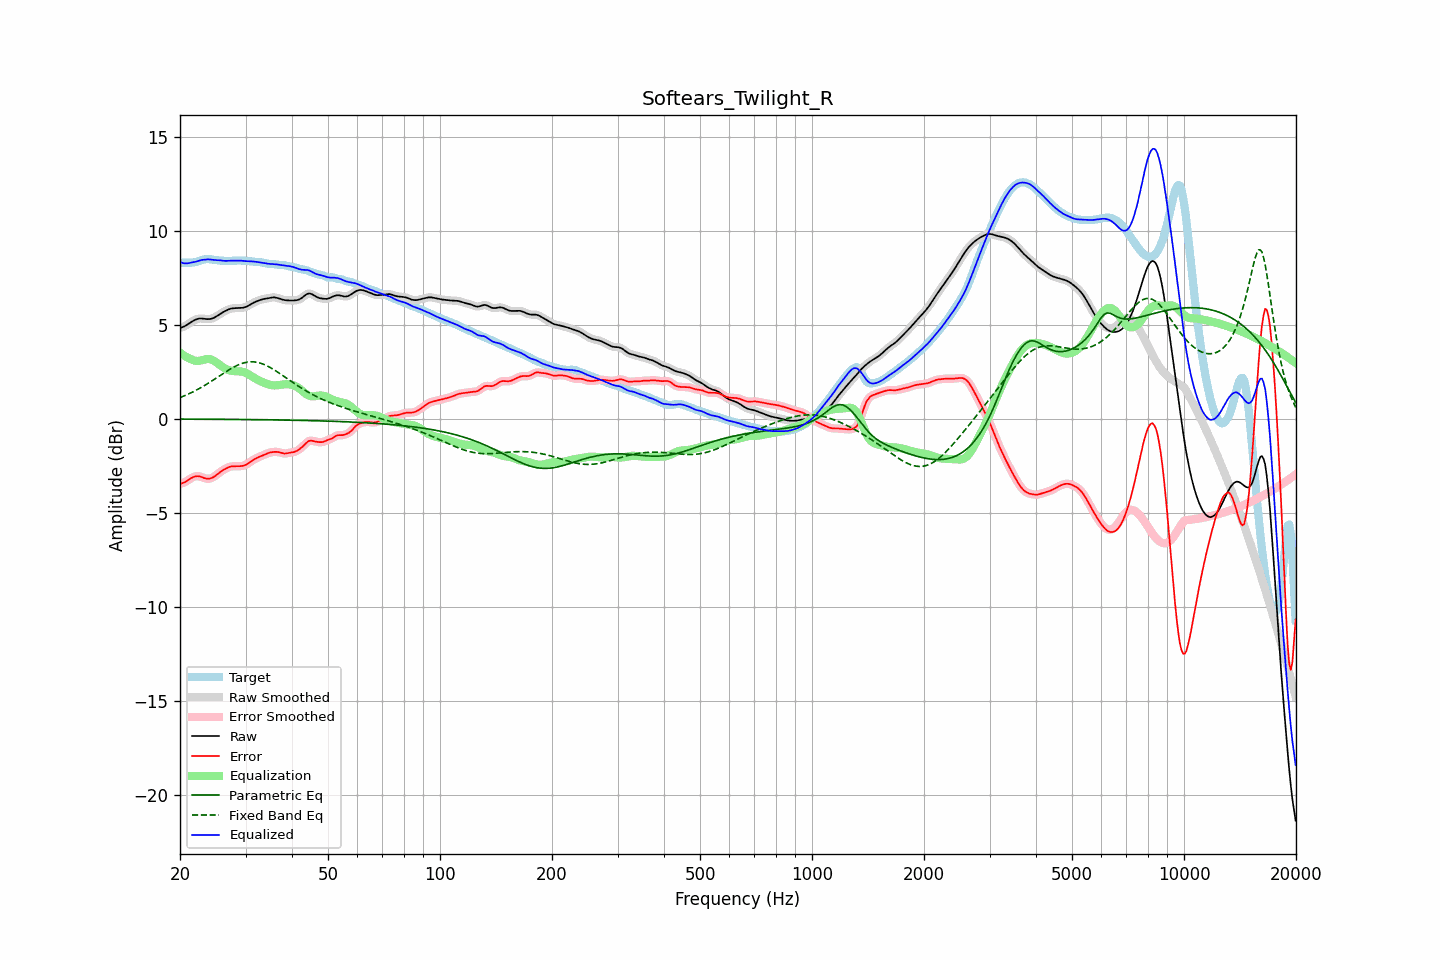

Source data for this figure (header and first rows):
frequency, raw, error, smoothed, error_smoothed, equalization, parametric_eq, fixed_band_eq, equalized_raw, equalized_smoothed, target
20.00, 4.82, -3.46, 4.82, -3.46, 3.52, -0.02, 1.12, 8.34, 8.33, 8.28
20.20, 4.85, -3.44, 4.85, -3.44, 3.45, -0.02, 1.16, 8.30, 8.30, 8.29
20.40, 4.88, -3.41, 4.88, -3.41, 3.39, -0.02, 1.19, 8.27, 8.27, 8.29
20.61, 4.92, -3.37, 4.93, -3.37, 3.33, -0.02, 1.23, 8.26, 8.26, 8.30
20.81, 4.97, -3.32, 4.97, -3.32, 3.28, -0.02, 1.27, 8.26, 8.26, 8.30
21.02, 5.03, -3.27, 5.03, -3.27, 3.24, -0.02, 1.30, 8.26, 8.27, 8.30
21.23, 5.08, -3.21, 5.08, -3.21, 3.20, -0.02, 1.34, 8.28, 8.28, 8.29
21.44, 5.14, -3.16, 5.14, -3.16, 3.16, -0.02, 1.38, 8.30, 8.30, 8.30
21.66, 5.19, -3.11, 5.19, -3.11, 3.12, -0.02, 1.43, 8.31, 8.31, 8.30
21.87, 5.24, -3.08, 5.24, -3.08, 3.09, -0.02, 1.47, 8.33, 8.33, 8.31
22.09, 5.28, -3.06, 5.28, -3.06, 3.08, -0.02, 1.51, 8.35, 8.35, 8.33
22.31, 5.31, -3.05, 5.31, -3.05, 3.07, -0.02, 1.56, 8.38, 8.38, 8.36
22.54, 5.32, -3.06, 5.32, -3.06, 3.08, -0.02, 1.61, 8.40, 8.40, 8.39
22.76, 5.33, -3.09, 5.33, -3.09, 3.10, -0.02, 1.65, 8.43, 8.43, 8.42
22.99, 5.32, -3.12, 5.32, -3.12, 3.12, -0.03, 1.70, 8.45, 8.44, 8.44
23.22, 5.31, -3.15, 5.31, -3.15, 3.14, -0.03, 1.75, 8.45, 8.46, 8.46
23.45, 5.30, -3.18, 5.30, -3.18, 3.16, -0.03, 1.80, 8.46, 8.46, 8.48
23.69, 5.30, -3.19, 5.30, -3.19, 3.17, -0.03, 1.86, 8.47, 8.47, 8.48
23.92, 5.30, -3.19, 5.30, -3.19, 3.17, -0.03, 1.91, 8.47, 8.47, 8.48
24.16, 5.31, -3.17, 5.31, -3.17, 3.16, -0.03, 1.96, 8.46, 8.46, 8.48
24.40, 5.33, -3.14, 5.33, -3.14, 3.13, -0.03, 2.02, 8.45, 8.45, 8.47
24.65, 5.36, -3.09, 5.36, -3.09, 3.08, -0.03, 2.07, 8.44, 8.44, 8.45
24.89, 5.40, -3.03, 5.41, -3.03, 3.03, -0.03, 2.13, 8.43, 8.43, 8.44
25.14, 5.46, -2.97, 5.46, -2.97, 2.97, -0.03, 2.19, 8.43, 8.43, 8.43
25.39, 5.52, -2.90, 5.52, -2.90, 2.91, -0.03, 2.24, 8.42, 8.42, 8.41
25.65, 5.57, -2.83, 5.57, -2.83, 2.84, -0.03, 2.30, 8.42, 8.42, 8.41
25.91, 5.63, -2.77, 5.63, -2.77, 2.78, -0.03, 2.36, 8.41, 8.41, 8.40
26.16, 5.67, -2.72, 5.67, -2.72, 2.72, -0.03, 2.41, 8.40, 8.40, 8.39
26.43, 5.72, -2.67, 5.72, -2.67, 2.67, -0.03, 2.47, 8.39, 8.39, 8.39
26.69, 5.76, -2.63, 5.76, -2.63, 2.63, -0.03, 2.52, 8.39, 8.39, 8.39
26.96, 5.80, -2.59, 5.80, -2.59, 2.59, -0.03, 2.58, 8.40, 8.40, 8.39
27.23, 5.84, -2.56, 5.83, -2.56, 2.57, -0.04, 2.63, 8.40, 8.40, 8.39
27.50, 5.86, -2.54, 5.86, -2.54, 2.55, -0.04, 2.68, 8.41, 8.41, 8.40
27.77, 5.87, -2.53, 5.87, -2.53, 2.54, -0.04, 2.72, 8.41, 8.41, 8.40
28.05, 5.88, -2.53, 5.88, -2.53, 2.53, -0.04, 2.77, 8.41, 8.41, 8.40
28.33, 5.88, -2.53, 5.88, -2.53, 2.53, -0.04, 2.81, 8.41, 8.41, 8.41
28.62, 5.88, -2.53, 5.88, -2.53, 2.52, -0.04, 2.85, 8.41, 8.41, 8.41
28.90, 5.89, -2.52, 5.89, -2.52, 2.52, -0.04, 2.89, 8.41, 8.41, 8.41
29.19, 5.89, -2.52, 5.89, -2.52, 2.51, -0.04, 2.92, 8.40, 8.40, 8.41
29.48, 5.90, -2.51, 5.90, -2.50, 2.49, -0.04, 2.95, 8.39, 8.39, 8.40
29.78, 5.92, -2.48, 5.92, -2.48, 2.47, -0.04, 2.98, 8.39, 8.39, 8.40
30.08, 5.94, -2.45, 5.95, -2.45, 2.43, -0.04, 2.99, 8.38, 8.38, 8.39
30.38, 5.99, -2.40, 5.99, -2.40, 2.39, -0.04, 3.01, 8.37, 8.38, 8.39
30.68, 6.04, -2.34, 6.03, -2.34, 2.34, -0.05, 3.02, 8.37, 8.37, 8.38
30.99, 6.09, -2.28, 6.09, -2.28, 2.29, -0.05, 3.03, 8.37, 8.37, 8.37
31.30, 6.13, -2.22, 6.13, -2.22, 2.23, -0.05, 3.03, 8.37, 8.37, 8.36
31.61, 6.18, -2.17, 6.18, -2.17, 2.18, -0.05, 3.02, 8.36, 8.36, 8.34
31.93, 6.22, -2.12, 6.22, -2.12, 2.13, -0.05, 3.01, 8.34, 8.34, 8.33
32.24, 6.25, -2.08, 6.25, -2.08, 2.08, -0.05, 3.00, 8.33, 8.33, 8.33
32.57, 6.28, -2.04, 6.28, -2.04, 2.04, -0.05, 2.98, 8.32, 8.32, 8.32
32.89, 6.32, -2.00, 6.32, -2.00, 2.00, -0.05, 2.95, 8.31, 8.31, 8.32
33.22, 6.34, -1.97, 6.34, -1.97, 1.96, -0.05, 2.93, 8.30, 8.30, 8.31
33.55, 6.36, -1.93, 6.36, -1.93, 1.92, -0.05, 2.89, 8.29, 8.29, 8.29
33.89, 6.38, -1.89, 6.38, -1.89, 1.89, -0.06, 2.86, 8.27, 8.27, 8.27
34.23, 6.39, -1.86, 6.40, -1.86, 1.86, -0.06, 2.82, 8.25, 8.25, 8.25
34.57, 6.41, -1.83, 6.41, -1.83, 1.83, -0.06, 2.77, 8.24, 8.24, 8.23
34.92, 6.43, -1.80, 6.43, -1.80, 1.80, -0.06, 2.73, 8.23, 8.23, 8.23
35.27, 6.44, -1.78, 6.44, -1.78, 1.78, -0.06, 2.68, 8.23, 8.23, 8.22
35.62, 6.45, -1.77, 6.45, -1.77, 1.77, -0.06, 2.63, 8.22, 8.22, 8.22
35.97, 6.45, -1.76, 6.45, -1.76, 1.77, -0.06, 2.57, 8.22, 8.22, 8.21
... 635 more rows
